The GitHub repository mandeepsharma14/ai-product-quality-control-automation contains a labelled image folder "images" with 8 categories: blister, crack, crooked corner, delamination, good, scratch, thick paint, thin paint. Examples follow, each with its label.

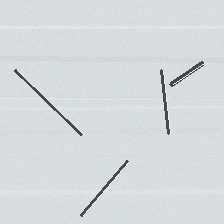
Label: scratch

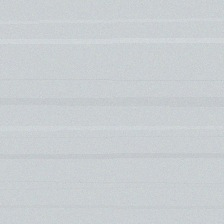
Label: good

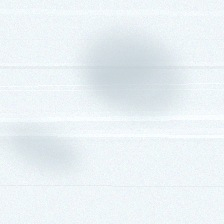
Label: thin paint

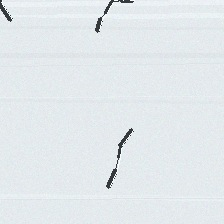
Label: crack

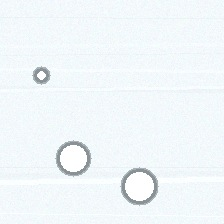
Label: blister

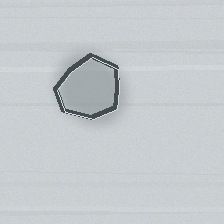
Label: delamination
